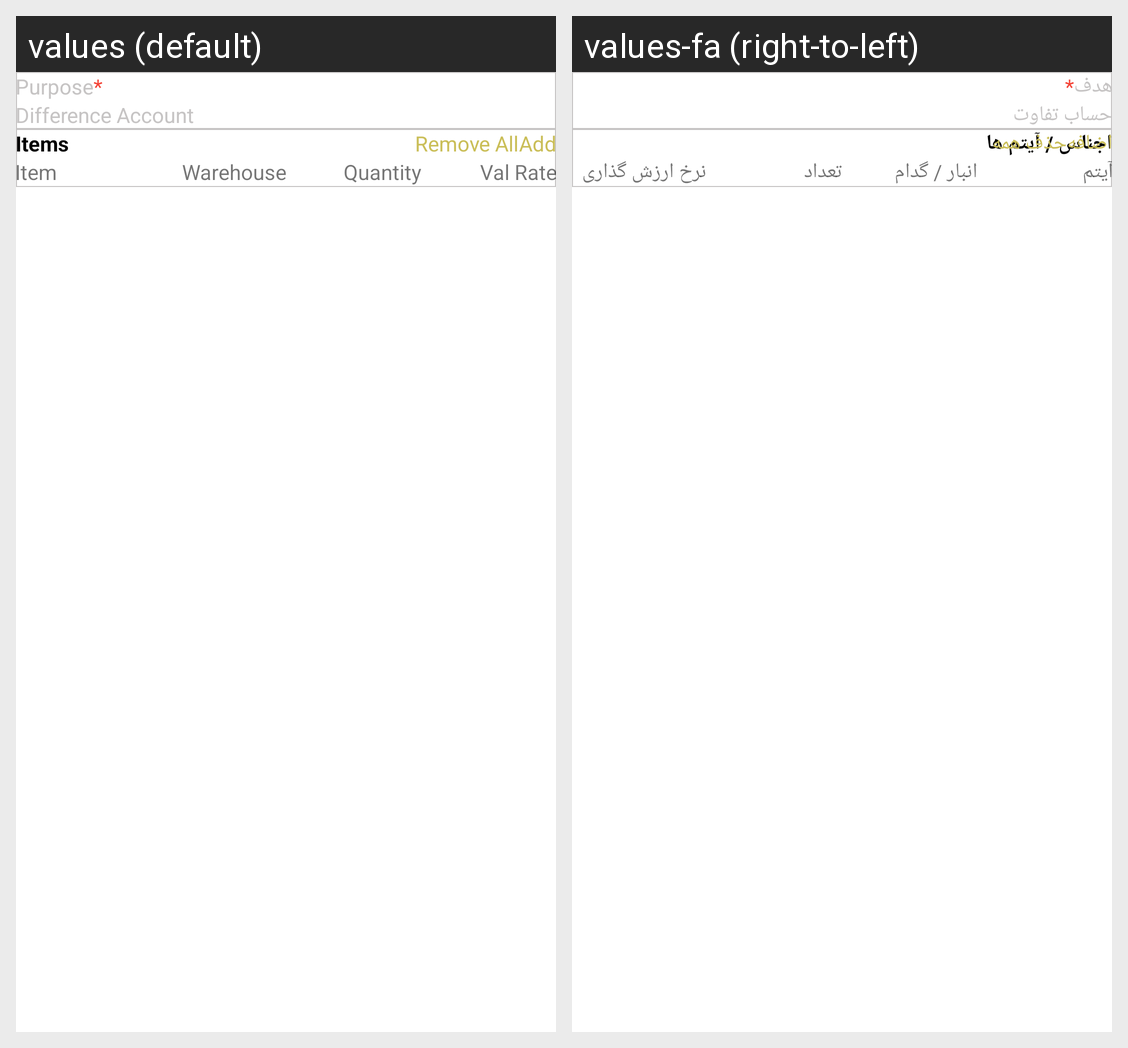

Locale-by-locale string values for the Android screen shown in this grid:
Android screen res/layout/activity_add_reconciliation.xml rendered under 2 locales, left to right: values (default), values-fa (right-to-left). Device: Nexus 5 (rendered at 1080×1920; each locale shown at half size, 540×960, under a caption strip naming it); theme Theme.ERPNext.
Strings drawn on this screen, with the default value and each locale's value (text and hints the layout hard-codes, and strings that could not be matched under every locale, appear in the picture but are not listed):

purpose
  values: Purpose
  values-fa: هدف

difference_account
  values: Difference Account
  values-fa: حساب تفاوت

items
  values: Items
  values-fa: اجناس / آیتم ها

remove_all
  values: Remove All
  values-fa: حذف همه

add
  values: Add
  values-fa: اضافه

item
  values: Item
  values-fa: آیتم

warehouse
  values: Warehouse
  values-fa: انبار / گدام

quantity
  values: Quantity
  values-fa: تعداد

val_rate
  values: Val Rate
  values-fa: نرخ ارزش گذاری
